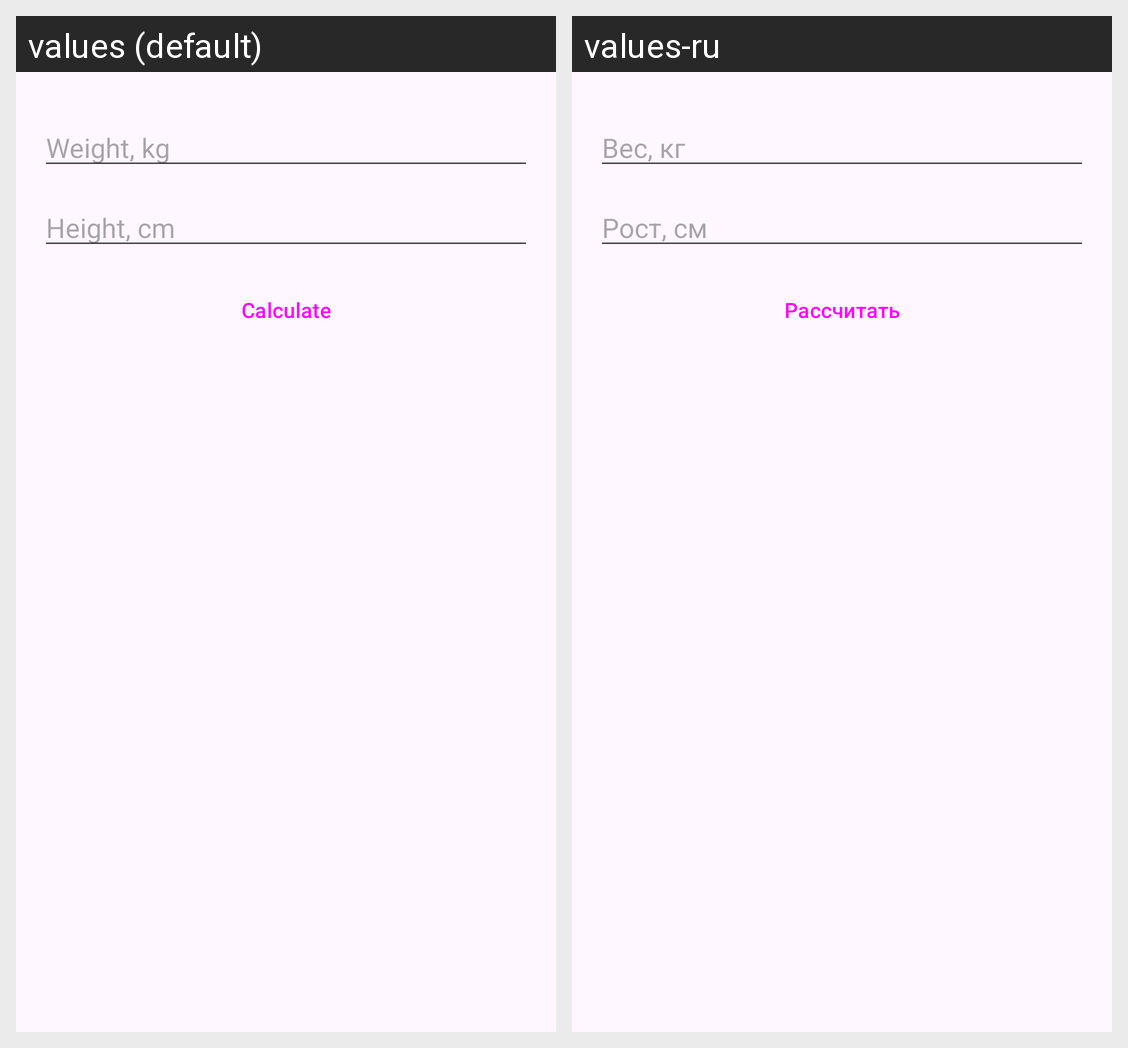

Here is an Android app screen in its default locale and in the app's own translations. Write out the translated-string differences for the strings that appear on this screen.
Android screen res/layout/activity_bmi.xml rendered under 2 locales, left to right: values (default), values-ru. Device: Nexus 5 (rendered at 1080×1920; each locale shown at half size, 540×960, under a caption strip naming it); theme Theme.Task4.
Strings drawn on this screen, with the default value and each locale's value (text and hints the layout hard-codes, and strings that could not be matched under every locale, appear in the picture but are not listed):

p11_hint_weight
  values: Weight, kg
  values-ru: Вес, кг

p11_hint_height
  values: Height, cm
  values-ru: Рост, см

calculate
  values: Calculate
  values-ru: Рассчитать
